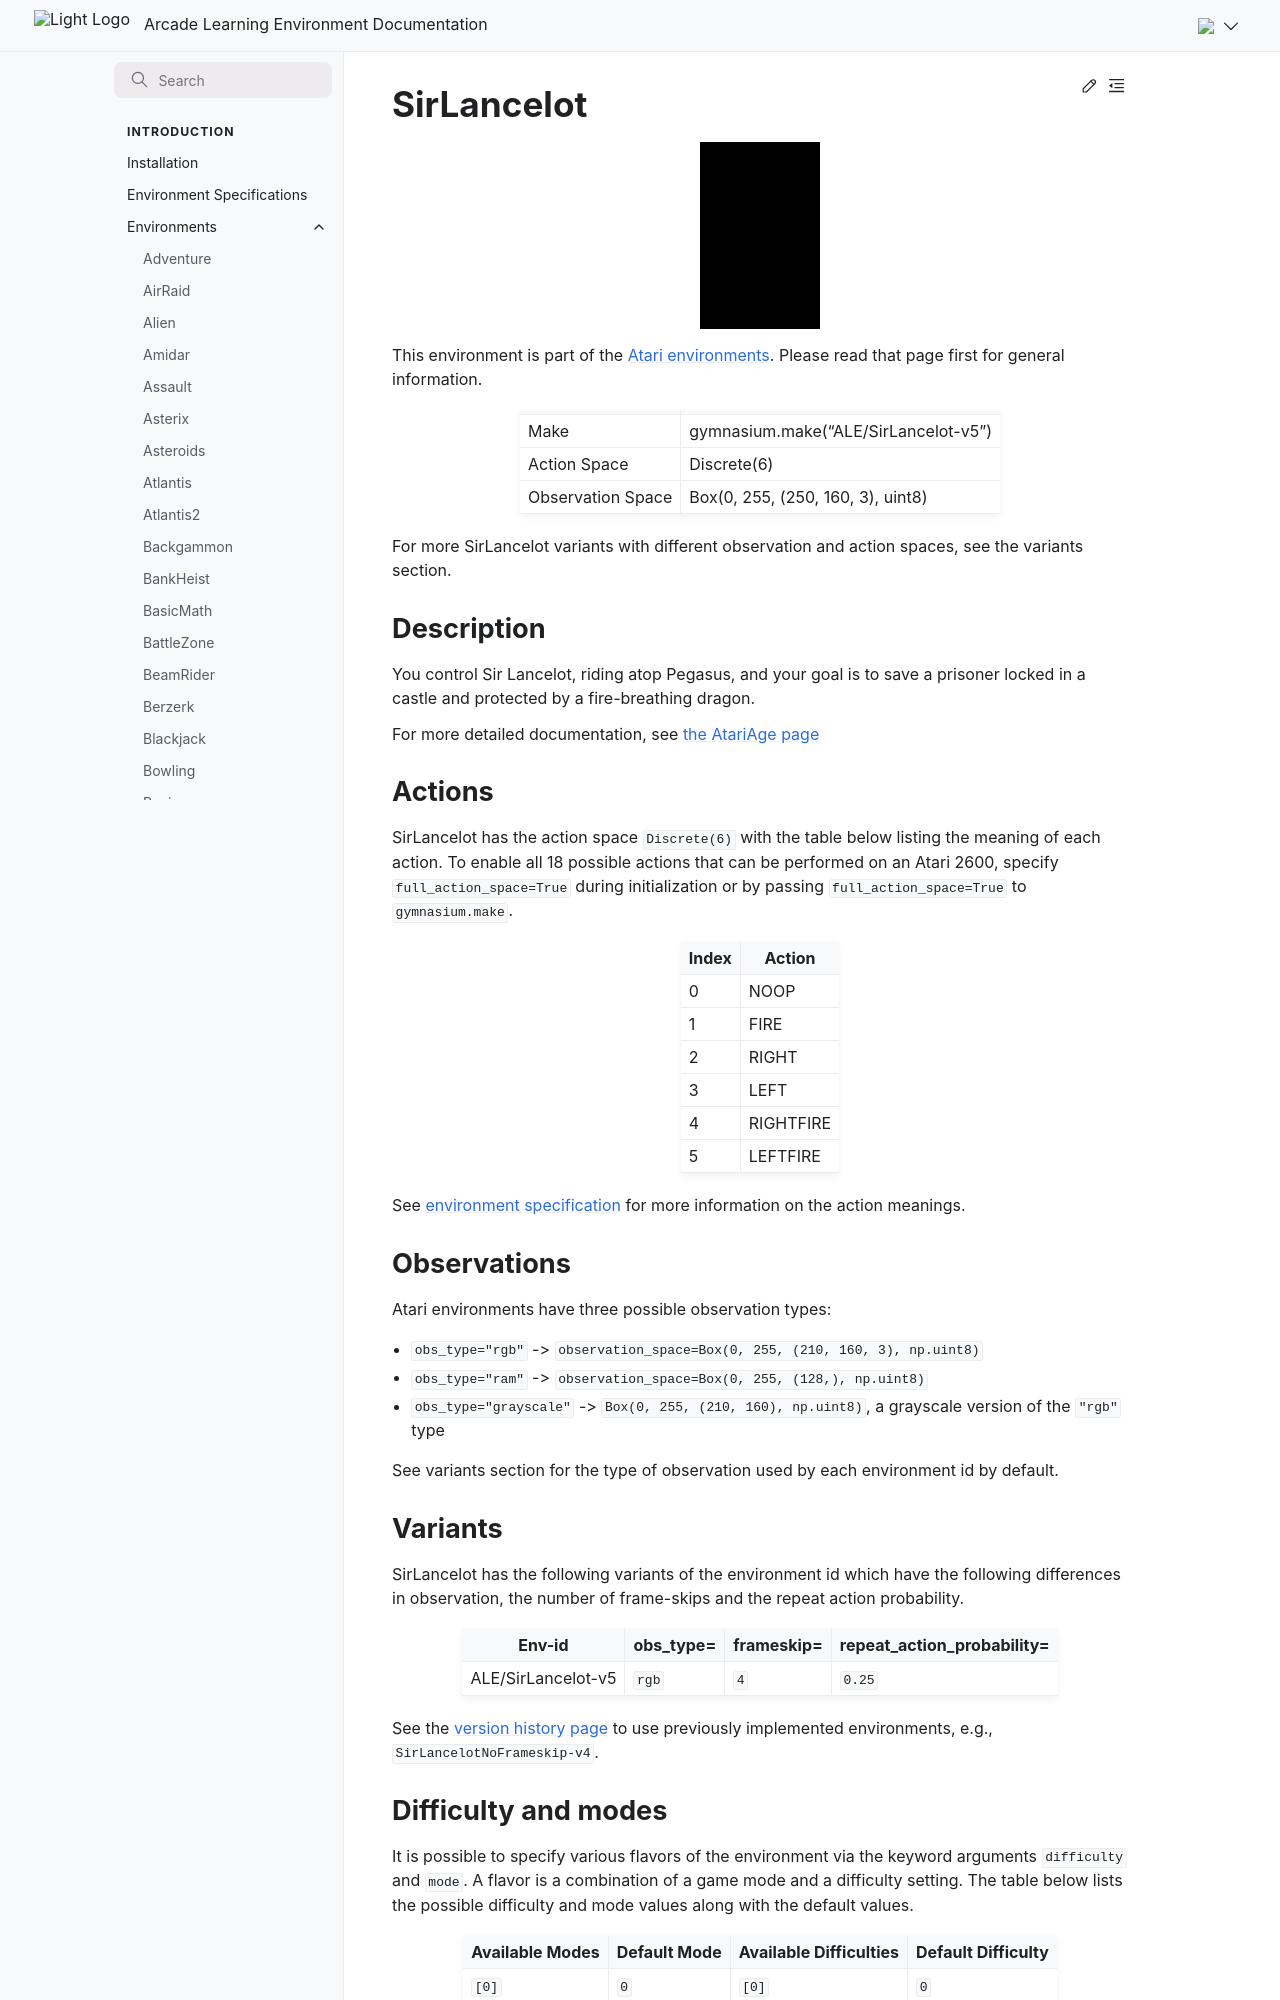

repository: Farama-Foundation/Arcade-Learning-Environment · page: main/environments/sir_lancelot/index.html · generator: sphinx

---
title: SirLancelot
---

# SirLancelot

```{figure} ../_static/videos/environments/sir_lancelot.gif
:width: 120px
:name: SirLancelot
```

This environment is part of the <a href='..'>Atari environments</a>. Please read that page first for general information.

|                   |                                      |
|-------------------|--------------------------------------|
| Make              | gymnasium.make("ALE/SirLancelot-v5") |
| Action Space      | Discrete(6)                          |
| Observation Space | Box(0, 255, (250, 160, 3), uint8)    |

For more SirLancelot variants with different observation and action spaces, see the variants section.

## Description

You control Sir Lancelot, riding atop Pegasus, and your goal is to save a prisoner locked in a castle and protected by a fire-breathing dragon.

For more detailed documentation, see [the AtariAge page](https://atariage.com/manual_html_page.php?SoftwareLabelID=431)

## Actions

SirLancelot has the action space `Discrete(6)` with the table below listing the meaning of each action.
To enable all 18 possible actions that can be performed on an Atari 2600, specify `full_action_space=True` during
initialization or by passing `full_action_space=True` to `gymnasium.make`.

|   Index | Action    |
|---------|-----------|
|       0 | NOOP      |
|       1 | FIRE      |
|       2 | RIGHT     |
|       3 | LEFT      |
|       4 | RIGHTFIRE |
|       5 | LEFTFIRE  |

See [environment specification](../env-spec) for more information on the action meanings.

## Observations

Atari environments have three possible observation types:

- `obs_type="rgb"` -> `observation_space=Box(0, 255, (210, 160, 3), np.uint8)`
- `obs_type="ram"` -> `observation_space=Box(0, 255, (128,), np.uint8)`
- `obs_type="grayscale"` -> `Box(0, 255, (210, 160), np.uint8)`, a grayscale version of the `"rgb"` type

See variants section for the type of observation used by each environment id by default.

## Variants

SirLancelot has the following variants of the environment id which have the following differences in observation,
the number of frame-skips and the repeat action probability.

| Env-id             | obs_type=   | frameskip=   | repeat_action_probability=   |
|--------------------|-------------|--------------|------------------------------|
| ALE/SirLancelot-v5 | `rgb`       | `4`          | `0.25`                       |

See the [version history page](https://ale.farama.org/environments/#version-history-and-naming-schemes) to use previously implemented environments, e.g., `SirLancelotNoFrameskip-v4`.
